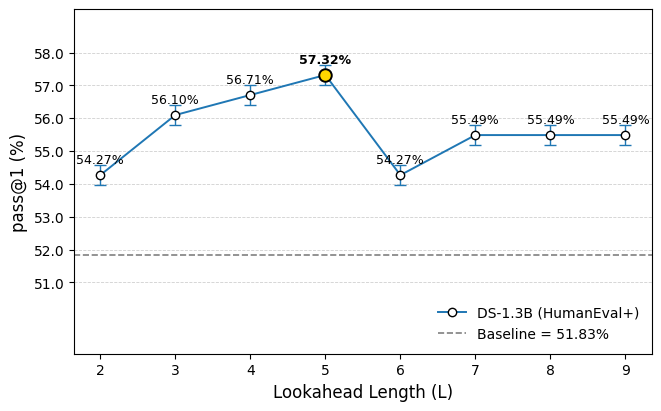

Reproduce this figure in Python.
# Python code to generate publication-quality sensitivity analysis plot.
# This will run in the notebook environment and save two files:
# - /mnt/data/DS1.3B_L_sensitivity.png  (300 DPI)
# - /mnt/data/DS1.3B_L_sensitivity.pdf  (vector PDF)
#
# NOTE: The user did not provide per-point error values. For a publication-ready figure,
# replace `y_err` with real standard errors or confidence intervals if available.
# The code uses Times New Roman if available, and falls back to a serif font otherwise.
# The plot emphasizes L=5 peak and shows the baseline as a grey dashed line.
#
import numpy as np
import matplotlib.pyplot as plt
from matplotlib import rcParams, font_manager
import os

# data
L = np.array([2, 3, 4, 5, 6, 7, 8, 9])
pass1 = np.array([54.27, 56.10, 56.71, 57.32, 54.27, 55.49, 55.49, 55.49])
baseline = 51.83

y_err = np.full_like(pass1, 0.30)

preferred_font = "DejaVu Sans"
available = [f.name for f in font_manager.fontManager.ttflist]
if preferred_font in available:
    rcParams['font.family'] = 'serif'
    rcParams['font.serif'] = [preferred_font]
else:
    rcParams['font.family'] = 'serif'
    rcParams['font.serif'] = ['DejaVu Serif']

title_fs = 14
axis_label_fs = 12
tick_label_fs = 10
legend_fs = 9
annotation_fs = 9

fig_width = 6.5
fig_height = 4.0
fig, ax = plt.subplots(figsize=(fig_width, fig_height), constrained_layout=True)

line = ax.errorbar(
    L, pass1, yerr=y_err,
    fmt='-o', linewidth=1.4, markersize=6, markeredgewidth=1.0,
    markeredgecolor='black', markerfacecolor='white', capsize=4, elinewidth=1.0,
    label='DS-1.3B (HumanEval+)'
)

ax.axhline(baseline, linestyle='--', linewidth=1.2, color='gray', zorder=0)
baseline_label = f'Baseline = {baseline:.2f}%'
from matplotlib.lines import Line2D
baseline_handle = Line2D([0], [0], color='gray', linestyle='--', linewidth=1.2)
ax.legend([line[0], baseline_handle], ['DS-1.3B (HumanEval+)', baseline_label],
          fontsize=legend_fs, frameon=False, loc='lower right', prop={'weight': 'medium'})

# Axis labels and title
ax.set_xlabel('Lookahead Length (L)', fontsize=axis_label_fs, fontweight='medium')
ax.set_ylabel('pass@1 (%)', fontsize=axis_label_fs, fontweight='medium')
# ax.set_title('Sensitivity of DS-1.3B pass@1 to Lookahead Length (L)', fontsize=title_fs)

ax.set_xticks(L)
ax.set_xticklabels([str(x) for x in L], fontsize=tick_label_fs, fontweight='medium')
ax.tick_params(axis='y', labelsize=tick_label_fs)
y_ticks = ax.get_yticks()
ax.set_yticks(y_ticks)
ax.set_yticklabels(ax.get_yticks(), fontsize=tick_label_fs, fontweight='medium')
ax.yaxis.grid(True, linestyle='--', linewidth=0.6, alpha=0.6)
ax.xaxis.grid(False)

y_min = min(pass1.min(), baseline) - 3.0
y_max = max(pass1.max(), baseline) + 2.0
ax.set_ylim(y_min, y_max)

max_idx = np.argmax(pass1)
max_y = pass1[max_idx]

for i, (xi, yi) in enumerate(zip(L, pass1)):
    if i == max_idx:
        ax.annotate(f'{yi:.2f}%', xy=(xi, yi), xytext=(0, 6), textcoords='offset points',
                    ha='center', va='bottom', fontsize=annotation_fs, fontweight='bold')
    else:
        ax.annotate(f'{yi:.2f}%', xy=(xi, yi), xytext=(0, 6), textcoords='offset points',
                    ha='center', va='bottom', fontsize=annotation_fs, fontweight='medium')

peak_idx = np.argmax(pass1)
peak_x = L[peak_idx]
peak_y = pass1[peak_idx]
ax.plot(peak_x, peak_y, marker='o', markersize=9, markeredgewidth=1.4,
        markeredgecolor='black', markerfacecolor='gold', zorder=5)


output_dir = 'results/outputs'
os.makedirs(output_dir, exist_ok=True)
pdf_path = os.path.join(output_dir, 'L_analysis.pdf')
fig.savefig(pdf_path)